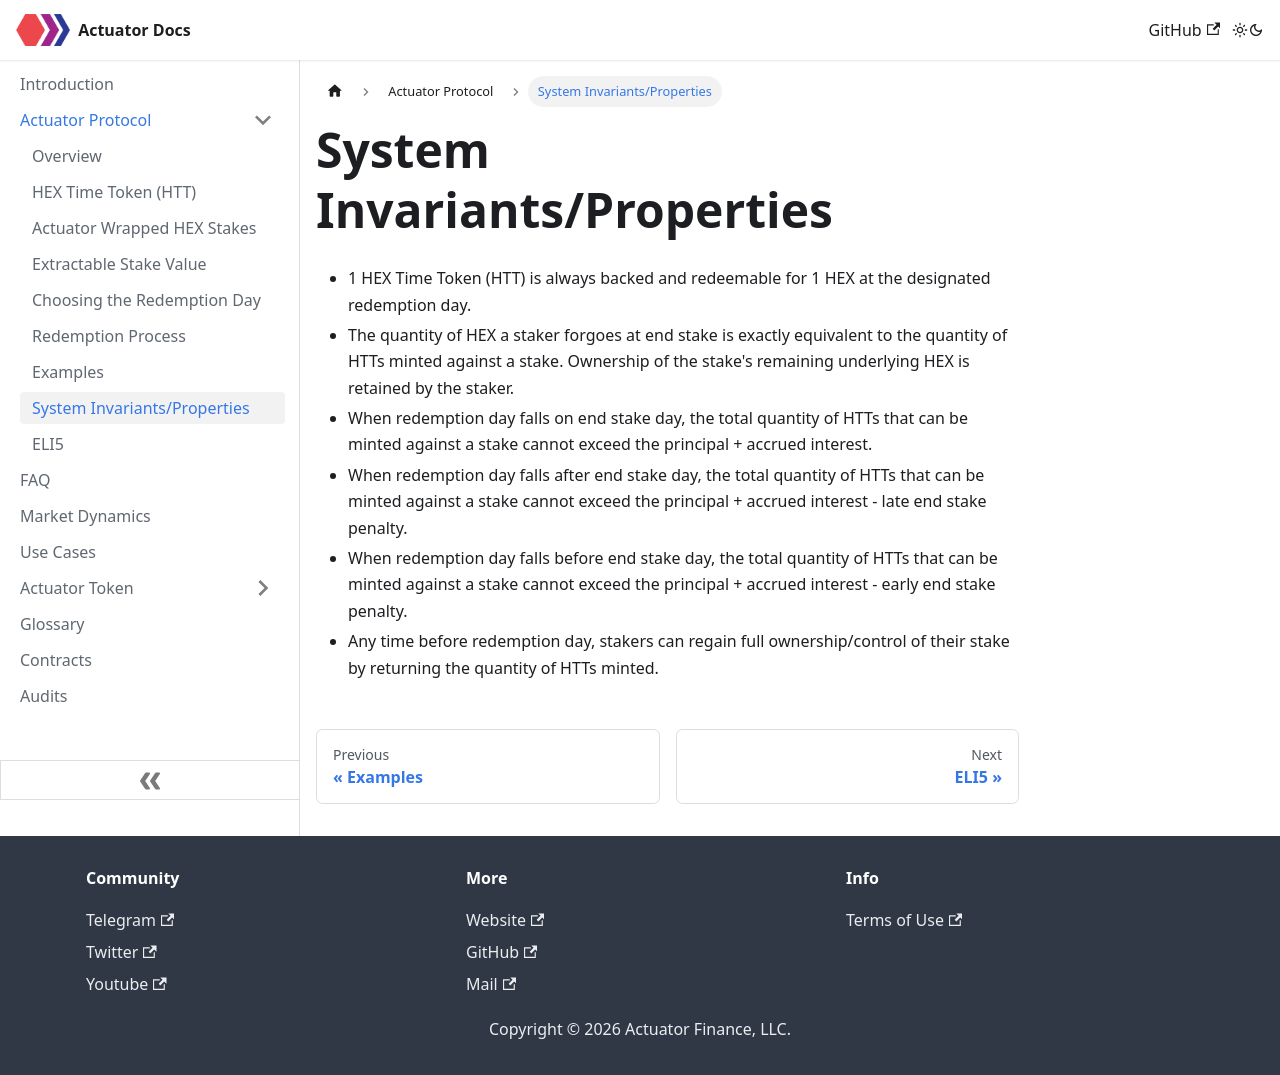

repository: actuator-finance/Actuator-Docs · page: Actuator Protocol/invariants.html · generator: docusaurus

---
sidebar_position: 7
---

# System Invariants/Properties
- 1 HEX Time Token (HTT) is always backed and redeemable for 1 HEX at the designated redemption day.
- The quantity of HEX a staker forgoes at end stake is exactly equivalent to the quantity of HTTs minted against a stake. Ownership of the stake's remaining underlying HEX is retained by the staker. 
- When redemption day falls on end stake day, the total quantity of HTTs that can be minted against a stake cannot exceed the principal + accrued interest.
- When redemption day falls after end stake day, the total quantity of HTTs that can be minted against a stake cannot exceed the principal + accrued interest - late end stake penalty.
- When redemption day falls before end stake day, the total quantity of HTTs that can be minted against a stake cannot exceed the principal + accrued interest - early end stake penalty.
- Any time before redemption day, stakers can regain full ownership/control of their stake by returning the quantity of HTTs minted.  
